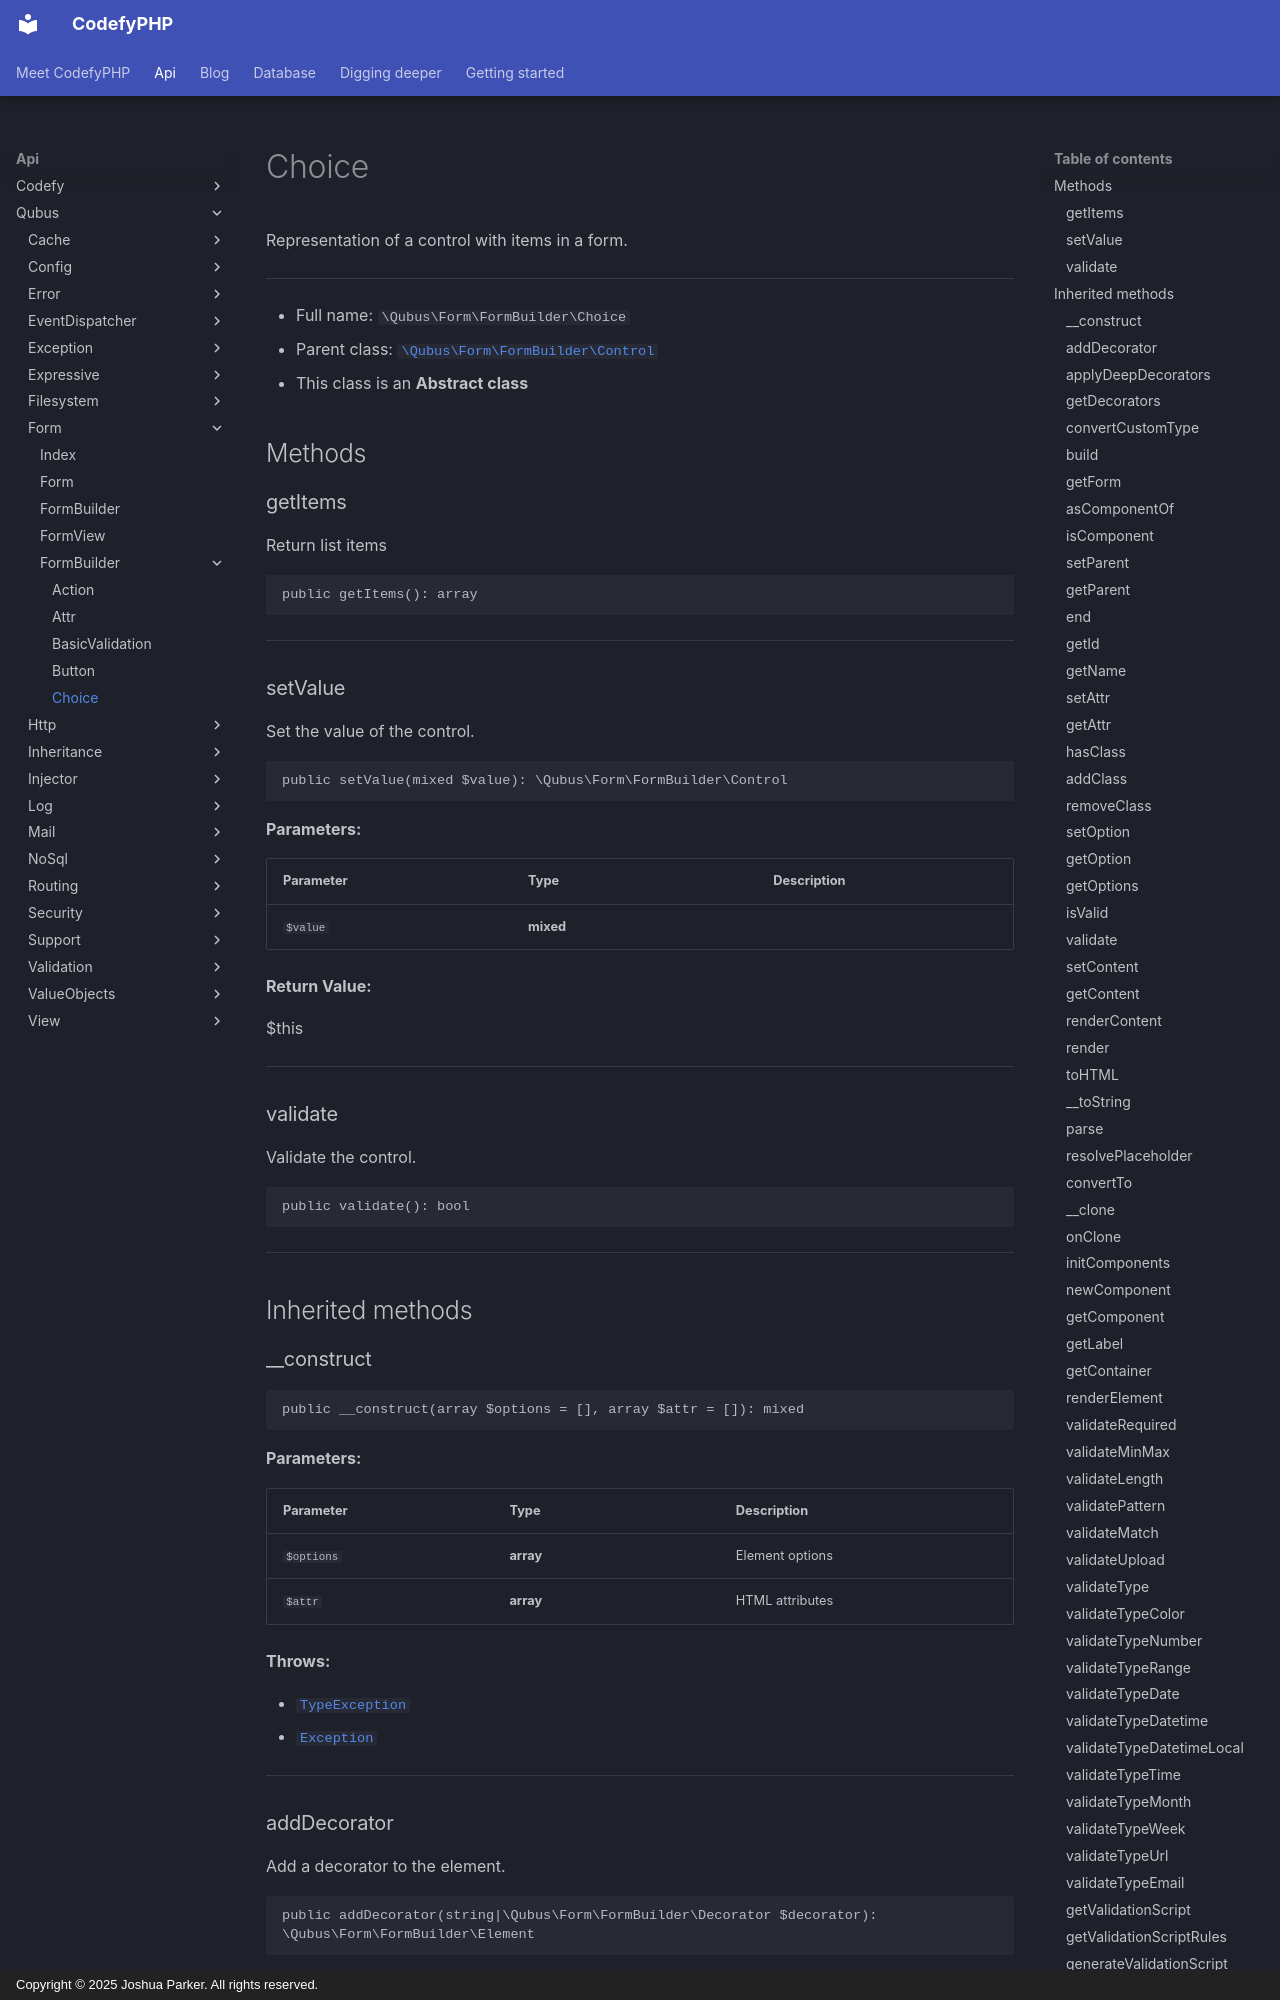

repository: codefyphp/docs · page: api/Qubus/Form/FormBuilder/Choice/index.html · generator: mkdocs · copyright: Copyright © 2025 Joshua Parker. All rights reserved.

# Choice

Representation of a control with items in a form.

***

* Full name: `\Qubus\Form\FormBuilder\Choice`
* Parent class: [`\Qubus\Form\FormBuilder\Control`](./Control.md)
* This class is an **Abstract class**

## Methods

### getItems

Return list items

```php
public getItems(): array
```

***

### setValue

Set the value of the control.

```php
public setValue(mixed $value): \Qubus\Form\FormBuilder\Control
```

**Parameters:**

| Parameter | Type      | Description |
|-----------|-----------|-------------|
| `$value`  | **mixed** |             |

**Return Value:**

$this

***

### validate

Validate the control.

```php
public validate(): bool
```

***

## Inherited methods

### __construct

```php
public __construct(array $options = [], array $attr = []): mixed
```

**Parameters:**

| Parameter  | Type      | Description     |
|------------|-----------|-----------------|
| `$options` | **array** | Element options |
| `$attr`    | **array** | HTML attributes |

**Throws:**

- [`TypeException`](../../Exception/Data/TypeException.md)
- [`Exception`](../../Exception/Exception.md)

***
